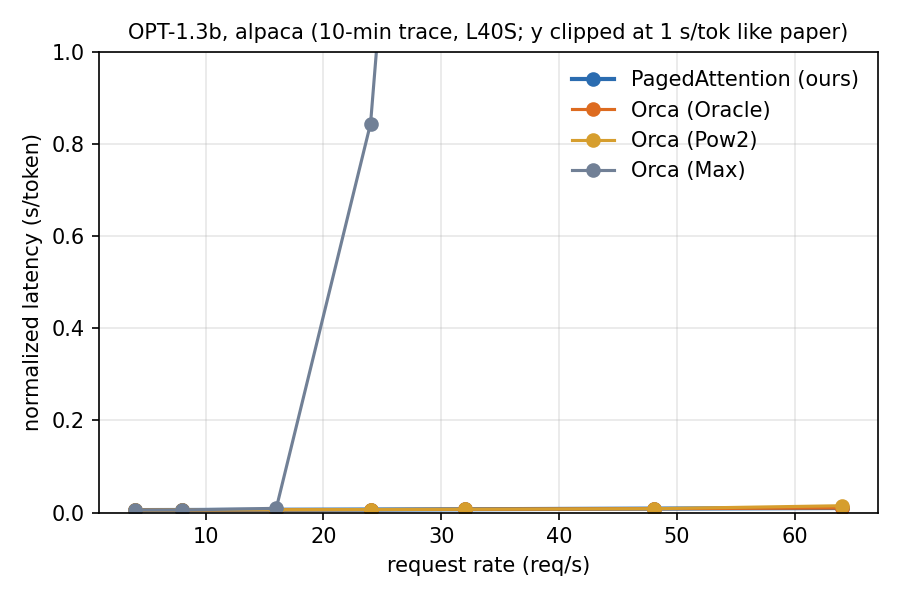

Data behind this chart, as committed beside it:
system, model, trace, rate, num_requests, finished, timed_out, norm_latency_mean, throughput_req_s, mean_batch, preemptions, wall_s, block_size, preemption_mode, kv_cache_gb, gpu, job, git_commit, source
paged, facebook/opt-1.3b, alpaca, 4.0, 1200, 1200, 0, 0.0054, 4.00, 1.8, 0, 300, 16, recompute, 12, NVIDIA L40S, 6909, 88e0a17, pa-sweep-6903_0.out
paged, facebook/opt-1.3b, alpaca, 8.0, 2400, 2400, 0, 0.0056, 7.96, 2.7, 0, 301, 16, recompute, 12, NVIDIA L40S, 6909, 88e0a17, pa-sweep-6903_0.out
paged, facebook/opt-1.3b, alpaca, 16.0, 4800, 4800, 0, 0.0061, 16.04, 5.7, 0, 299, 16, recompute, 12, NVIDIA L40S, 6909, 88e0a17, pa-sweep-6903_0.out
paged, facebook/opt-1.3b, alpaca, 24.0, 7200, 7200, 0, 0.0066, 23.75, 9.0, 0, 303, 16, recompute, 12, NVIDIA L40S, 6909, 88e0a17, pa-sweep-6903_0.out
paged, facebook/opt-1.3b, alpaca, 32.0, 9600, 9600, 0, 0.0072, 31.90, 13.2, 0, 301, 16, recompute, 12, NVIDIA L40S, 6909, 88e0a17, pa-sweep-6903_0.out
paged, facebook/opt-1.3b, alpaca, 48.0, 14400, 14400, 0, 0.0086, 47.97, 23.7, 0, 300, 16, recompute, 12, NVIDIA L40S, 6909, 88e0a17, pa-sweep-6903_0.out
paged, facebook/opt-1.3b, alpaca, 64.0, 19200, 19200, 0, 0.0099, 63.72, 36.3, 0, 301, 16, recompute, 12, NVIDIA L40S, 6909, 88e0a17, pa-sweep-6903_0.out
orca-oracle, facebook/opt-1.3b, alpaca, 4.0, 1200, 1200, 0, 0.0053, 4.00, 1.7, 0, 300, 16, recompute, 12, NVIDIA L40S, 6910, 88e0a17, pa-sweep-6903_1.out
orca-oracle, facebook/opt-1.3b, alpaca, 8.0, 2400, 2400, 0, 0.0056, 7.96, 2.7, 0, 301, 16, recompute, 12, NVIDIA L40S, 6910, 88e0a17, pa-sweep-6903_1.out
orca-oracle, facebook/opt-1.3b, alpaca, 16.0, 4800, 4800, 0, 0.0061, 16.04, 5.6, 0, 299, 16, recompute, 12, NVIDIA L40S, 6910, 88e0a17, pa-sweep-6903_1.out
orca-oracle, facebook/opt-1.3b, alpaca, 24.0, 7200, 7200, 0, 0.0065, 23.75, 8.9, 0, 303, 16, recompute, 12, NVIDIA L40S, 6910, 88e0a17, pa-sweep-6903_1.out
orca-oracle, facebook/opt-1.3b, alpaca, 32.0, 9600, 9600, 0, 0.0071, 31.90, 12.9, 0, 301, 16, recompute, 12, NVIDIA L40S, 6910, 88e0a17, pa-sweep-6903_1.out
orca-oracle, facebook/opt-1.3b, alpaca, 48.0, 14400, 14400, 0, 0.0084, 47.97, 23.1, 0, 300, 16, recompute, 12, NVIDIA L40S, 6910, 88e0a17, pa-sweep-6903_1.out
orca-oracle, facebook/opt-1.3b, alpaca, 64.0, 19200, 19200, 0, 0.0099, 63.72, 36.2, 0, 301, 16, recompute, 12, NVIDIA L40S, 6910, 88e0a17, pa-sweep-6903_1.out
orca-pow2, facebook/opt-1.3b, alpaca, 4.0, 1200, 1200, 0, 0.0053, 4.00, 1.7, 0, 300, 16, recompute, 12, NVIDIA L40S, 6911, 88e0a17, pa-sweep-6903_2.out
orca-pow2, facebook/opt-1.3b, alpaca, 8.0, 2400, 2400, 0, 0.0056, 7.96, 2.7, 0, 301, 16, recompute, 12, NVIDIA L40S, 6911, 88e0a17, pa-sweep-6903_2.out
orca-pow2, facebook/opt-1.3b, alpaca, 16.0, 4800, 4800, 0, 0.0062, 16.04, 5.7, 0, 299, 16, recompute, 12, NVIDIA L40S, 6911, 88e0a17, pa-sweep-6903_2.out
orca-pow2, facebook/opt-1.3b, alpaca, 24.0, 7200, 7200, 0, 0.0066, 23.75, 9.0, 0, 303, 16, recompute, 12, NVIDIA L40S, 6911, 88e0a17, pa-sweep-6903_2.out
orca-pow2, facebook/opt-1.3b, alpaca, 32.0, 9600, 9600, 0, 0.0072, 31.90, 13.1, 0, 301, 16, recompute, 12, NVIDIA L40S, 6911, 88e0a17, pa-sweep-6903_2.out
orca-pow2, facebook/opt-1.3b, alpaca, 48.0, 14400, 14400, 0, 0.0084, 47.98, 23.1, 0, 300, 16, recompute, 12, NVIDIA L40S, 6911, 88e0a17, pa-sweep-6903_2.out
orca-pow2, facebook/opt-1.3b, alpaca, 64.0, 19200, 19200, 0, 0.0149, 63.71, 36.7, 0, 301, 16, recompute, 12, NVIDIA L40S, 6911, 88e0a17, pa-sweep-6903_2.out
orca-max, facebook/opt-1.3b, alpaca, 4.0, 1200, 1200, 0, 0.0054, 4.00, 1.7, 0, 300, 16, recompute, 12, NVIDIA L40S, 6903, 88e0a17, pa-sweep-6903_3.out
orca-max, facebook/opt-1.3b, alpaca, 8.0, 2400, 2400, 0, 0.0057, 7.96, 2.7, 0, 301, 16, recompute, 12, NVIDIA L40S, 6903, 88e0a17, pa-sweep-6903_3.out
orca-max, facebook/opt-1.3b, alpaca, 16.0, 4800, 4800, 0, 0.0092, 16.04, 5.7, 0, 299, 16, recompute, 12, NVIDIA L40S, 6903, 88e0a17, pa-sweep-6903_3.out
orca-max, facebook/opt-1.3b, alpaca, 24.0, 7200, 7200, 0, 0.8437, 21.44, 8.0, 0, 336, 16, recompute, 12, NVIDIA L40S, 6903, 88e0a17, pa-sweep-6903_3.out
orca-max, facebook/opt-1.3b, alpaca, 32.0, 9600, 9600, 0, 3.37, 21.43, 8.0, 0, 448, 16, recompute, 12, NVIDIA L40S, 6903, 88e0a17, pa-sweep-6903_3.out
orca-max, facebook/opt-1.3b, alpaca, 48.0, 14400, 14400, 0, 8.486, 21.48, 8.0, 0, 670, 16, recompute, 12, NVIDIA L40S, 6903, 88e0a17, pa-sweep-6903_3.out
orca-max, facebook/opt-1.3b, alpaca, 64.0, 19200, 19200, 0, 13.63, 21.46, 8.0, 0, 895, 16, recompute, 12, NVIDIA L40S, 6903, 88e0a17, pa-sweep-6903_3.out
